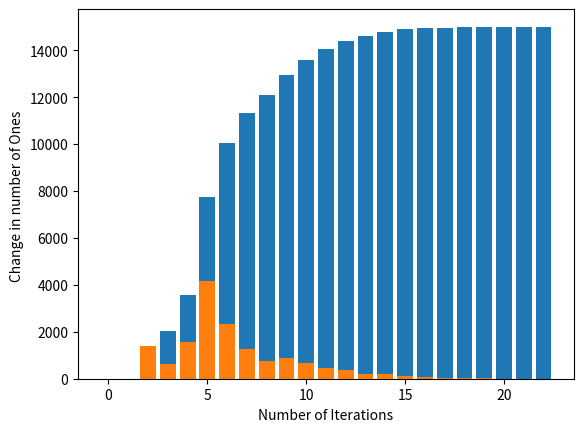

This chart was generated by the following Python code:
import random
import numpy as np
import pandas as pd
import math
from scipy.signal import savgol_filter
import matplotlib.pyplot as plt

a=np.zeros(shape=(100,150))
a[50][75]=1
count=[]
change=[0]
iteration=0
X=[0]
while (np.count_nonzero(a==1) != 15000):

    for i in range(8):
        k=random.randint(0, 99)
        b=random.randint(0,149)
        c=random.randint(0, 99)
        d=random.randint(0,149)
        temp = a[k][b]
        a[k][b]=a[c][d]
        a[c][d]=temp
    count.append(np.count_nonzero(a == 1))
    for i in range(100):
        for j in range(150):
            if a[i][j]==1 :
                for r in range(j-1 , j+2):
                    if(r!=-1 and r!=150):
                        if(r!=j):
                            if random.uniform(0,1)<= 0.25 :
                                a[i][r]= 1;
                        if i-1 != -1:
                            if random.uniform(0, 1) <= 0.25:
                                a[i-1][r] = 1;
                        if i + 1 != 100:
                            if random.uniform(0, 1) <= 0.25:
                                a[i + 1][r] = 1;
                for r in range(j-2, j+3):
                    if (r > -1 and r < 150):
                        if (r != j and r!=j-1 and r!=j+1):
                            if random.uniform(0, 1) <= 0.08:
                                a[i][r] = 1;
                        if i - 2 > -1:
                            if random.uniform(0, 1) <= 0.08:
                                a[i - 2][r] = 1;
                        if i + 2 < 100:
                            if random.uniform(0, 1) <= 0.08:
                                a[i + 2][r] = 1;
    iteration+=1
    X.append(iteration)
    change.append(np.count_nonzero(a==1)-count[iteration-1] )
count.append(15000)

plt.bar(X,count)
plt.xlabel('Number of Iterations')
plt.ylabel('Number of Ones present')
plt.show()
ymax = max(change)
xpos = change.index(ymax)
xmax = X[xpos]
print(xmax,ymax)
plt.bar(X,change)
plt.xlabel('Number of Iterations')
plt.ylabel('Change in number of Ones ')

plt.show()

